Dataset: dataset (GitHub, sheikhwasif183/Classification-and-Sorting-of-Recyclables-from-Trash-). Classes: general waste, glass metal, paper cardboard, plastic items.

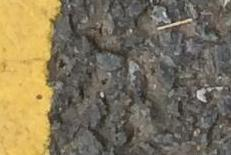
Label: general waste

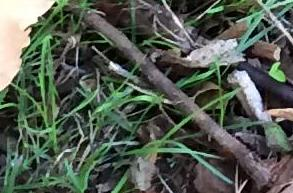
Label: paper cardboard

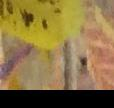
Label: general waste

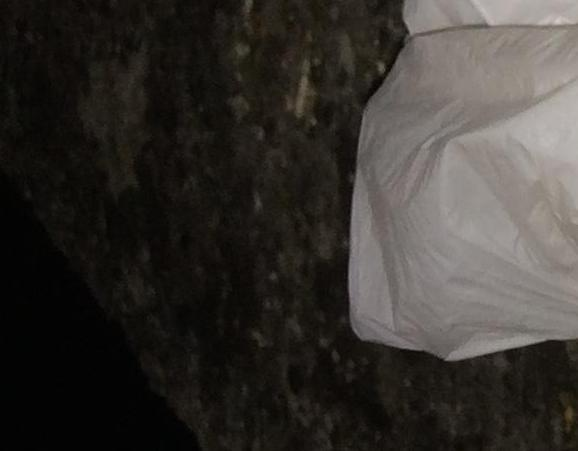
Label: glass metal

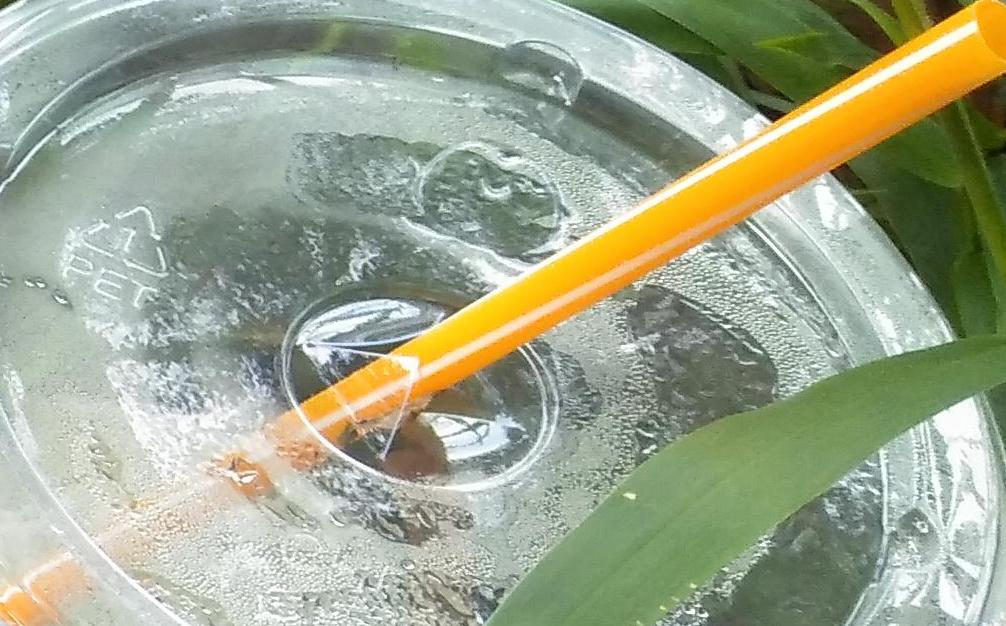
Label: plastic items

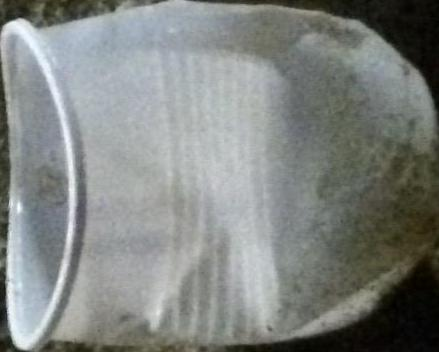
Label: plastic items
